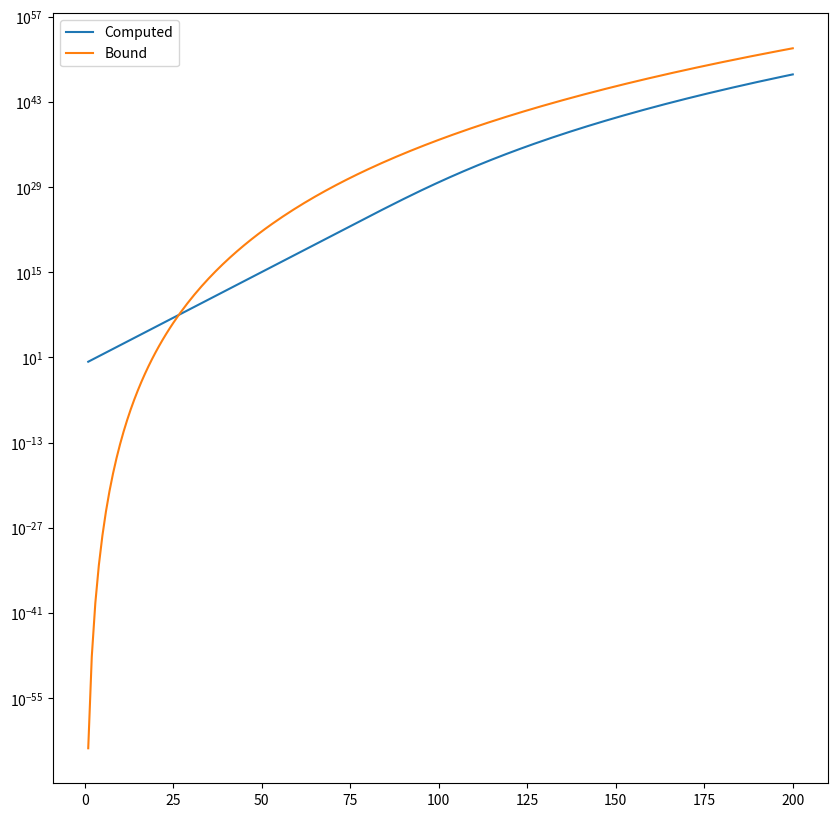

Here is the Python script that generated this plot:
import matplotlib.pyplot as plt
import numpy as np
from scipy.special import comb

# Perceptron learning rule

# initial parameters and initial line
# input vectors = {1, 2, 3, 4}
# corresponding labels = {a, b, b, a}

# sign(w0T*input vectors^mu) = labels0^mu
# weight vector0 = {0, 0, 0, 0}
w0 = [0.1, 0.1, 0.1]

# for i in range(max):

#update step
# weights at w^n-1; new (x^n, y0^n)
# if y0^n(w^n-1Tx^n) > 0:
# w[n] = w[n-1]
# elif y0[n](w[n-1]^T* x[n]) < 0
# w[n] = w[n-1] + eta*y0[m]*x[n]
# new w = old w + learning rate*d(1 if in upper, -1 in  lower) 
# *xvalue corresponding to update)

def update_step(x, y, w, learning_rate):
    if y*(w @ x) > 0:
        wnext = w
    else:
        wnext = w + learning_rate*y*x
    
    return wnext

#C(N,P) = 
# PN = P/N

plt.figure(figsize=(16,6))
#plt.plot ()

# ---
def capacity(N:int, P):
    sum = 0
    for i in range(0, N):
        sum += comb(P-1, i)
    return 2*sum

def bound(N:int, P:int):
    return (np.e*P/N)**N

def three():
    """
    function for running all of exercise 3, getting plots etc
    can be thought of as "main"

    It should:
     - for N = 50, and P between 1 and 200,
     - numerically compute the capacity of C(N,P),
     - as well as the estimated bound,
     - plot them
    """

    fig = plt.figure(figsize=(10,10))

    Ps = np.linspace(1,200,200)
    N = 50
    ys = capacity(N, Ps)

    xs = np.linspace(1, 200, 200)
    bounds = bound(N, xs)

    plt.plot(Ps, ys, label="Computed")
    plt.plot(xs, bounds, label="Bound")
    plt.yscale("log")
    plt.legend()
    plt.show()

    return

three()